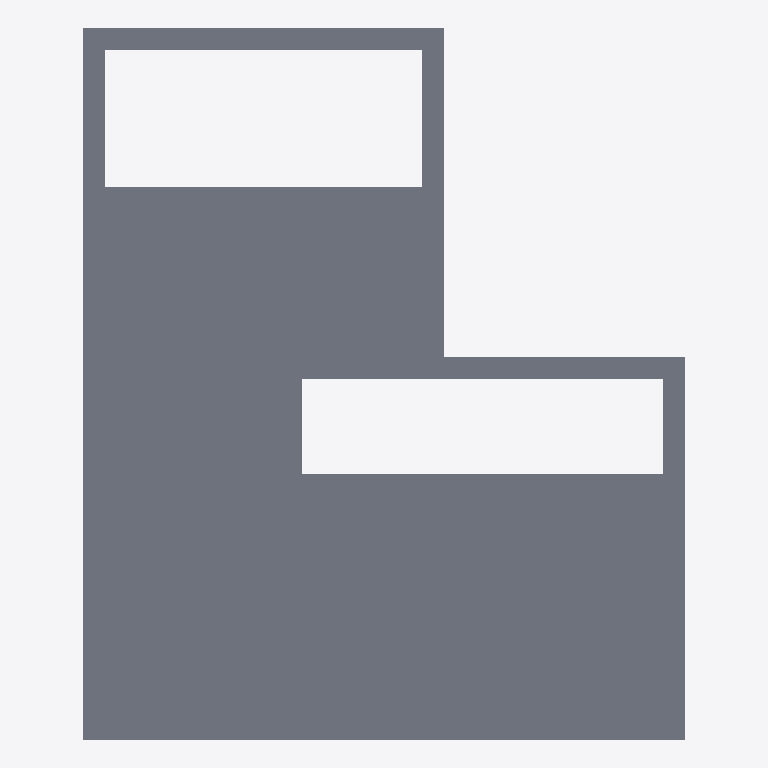
Plan cut of the same IFC building model at storey 'L2' (level 3.00 m, cut at 4.40 m), seen from above with north up, elements coloured by IFC class: 1 slab (grey). Cut surfaces are drawn darker.
Extent 5.5 m × 6.5 m × 3.3 m (x, y, z). Storeys (2): L1 at 0.00 m; L2 at 3.00 m. Elements (9): 7 IfcWall, 2 IfcSlab.

HEADER;
FILE_DESCRIPTION(('ViewDefinition [CoordinationView]','RevitIdentifiers [ContentGUID: cbb0ae2e-6350-4225-8ca4-af668662c38d, VersionGUID: 7a89ae1b-3d20-49b7-a46f-e2e539d8ccc3, NumberOfSaves: 35]','CoordinateReference [CoordinateBase: Shared Coordinates]'),'2;1');
FILE_NAME('01_03_019.ifc','2026-01-13T10:03:09+01:00',(''),(''),'ODA SDAI 24.6','Autodesk Revit 24.3.30.11 (ENU) - IFC 24.3.30.11','');
FILE_SCHEMA(('IFC4X3'));
ENDSEC;
DATA;
#27=IFCPROJECT('3BiAukOr129OoahsPvdJnz',#18,'Project Number',$,$,'Project Name','Project Status',(#22),#533);
#42=IFCSITE('3BiAukOr129OoahsPvdJn$',#18,'Default',$,$,#41,$,$,.ELEMENT.,(42,21,31,401672),(-71,-3,-24,-345703),0.0,$,$);
#32=IFCBUILDING('3BiAukOr129OoahsPvdJny',#18,'Building Name',$,$,#30,$,'Building Name',.ELEMENT.,$,$,#31);
#35=IFCBUILDINGSTOREY('2JF4e6axWHqu3u0C1FZlmi',#18,'L1',$,'Level:8mm Head',#34,$,'L1',.ELEMENT.,0.0);
#39=IFCBUILDINGSTOREY('1ZGO8hrFCHqw0v0026FpFv',#18,'L2',$,'Level:8mm Head',#38,$,'L2',.ELEMENT.,3000.0);
#410=IFCSLAB('3IVn6KwFj83grW3cy2PbrE',#18,'Floor:Generic 300mm:1609066',$,'Floor:Generic 300mm',#378,#409,'1609066',.FLOOR.);
ENDSEC;
